Run: headless pygame with SDL's dummy video driver; simulated clock (each Clock.tick advances the game by its frame time, no real sleeping); random seed 0; keys injected as events and as key.get_pressed() state; no mouse input.
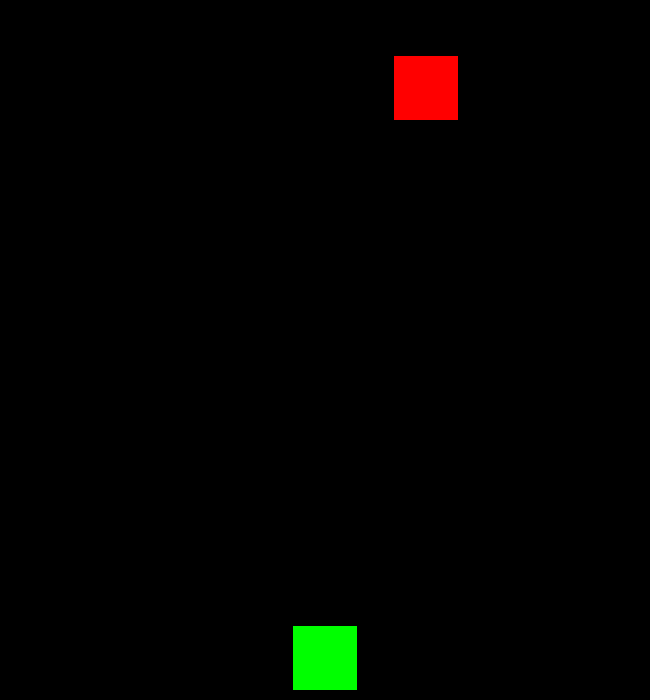
Frame 1 of 4 · flips 1–60 · no input
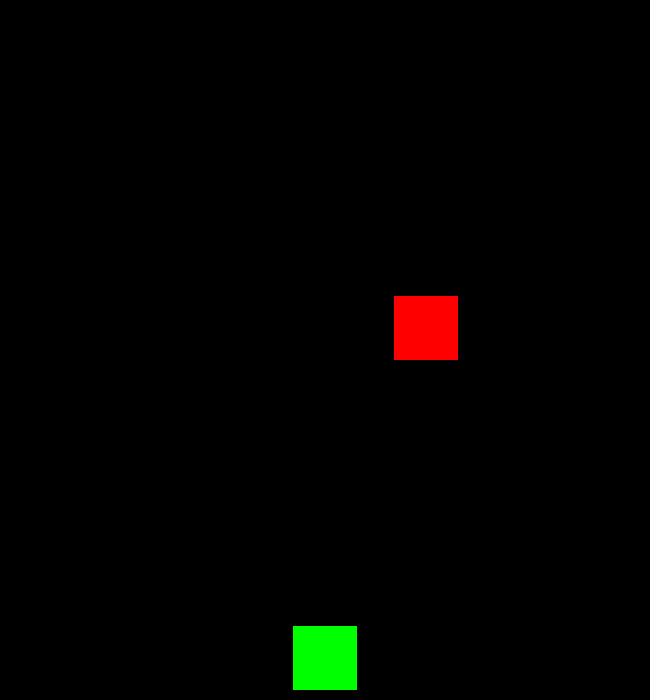
Frame 2 of 4 · flips 61–180 · tapped SPACE, RETURN · held RIGHT (→), D
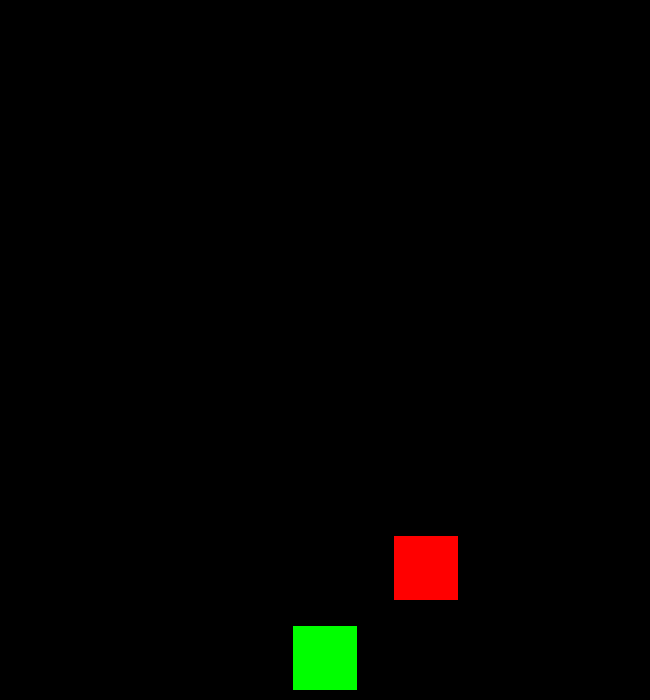
Frame 3 of 4 · flips 181–300 · held DOWN (↓), S
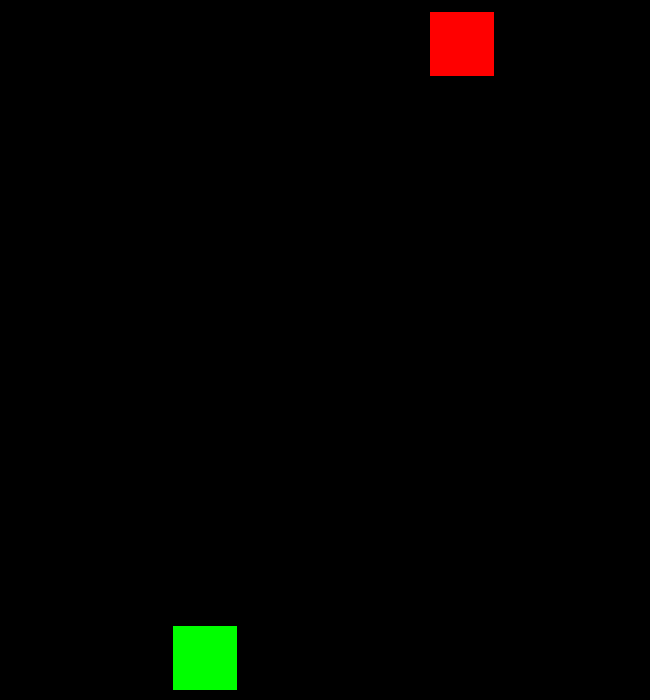
Frame 4 of 4 · flips 301–420 · held LEFT (←), A, UP (↑), W

The pygame program that drew these frames:

# tutorial: https://www.geeksforgeeks.org/collision-detection-in-pygame/?ref=lbp
import pygame
import random
pygame.init()

white = (255, 255, 255)
red = (255, 0, 0)
green = (0, 255, 0)
blue = (0, 0, 255)
black = (0, 0, 0)

width = 650
height = 700

# size of block
pixel = 64

screen = pygame.display.set_mode((width, height))

playerXPosition = (width/2)-(pixel/2)
playerYPosition = height-pixel-10

playerXPositionChange = 0

# define function for setting image at specific coordinates
def playerMove(x, y):
    pygame.draw.rect(screen, green, [(x, y), (pixel, pixel)])

blockXPosition = random.randint(0, (width-pixel))
blockYPosition = 0 - pixel

blockXPositionChange = 0
blockYPositionChange = 2

# function for moving block
def blockMove(x, y):
    pygame.draw.rect(screen, red, [x, y, pixel, pixel])

# collision detection functino
def crash():
    global blockYPosition

    if playerYPosition < (blockYPosition+pixel):

        if ((blockXPosition <= playerXPosition <= (blockXPosition + pixel))
        or (blockXPosition <= (playerXPosition + pixel) <= (blockXPosition + pixel))):
            blockYPosition = height + 1000
            print('CRASH')


running = True
while running:
    screen.fill(black)
    pygame.time.delay(10)

    for event in pygame.event.get():
        if event.type == pygame.QUIT:
            running = False

        if event.type == pygame.KEYDOWN:
            if event.key == pygame.K_RIGHT:
                playerXPositionChange = 1
            if event.key == pygame.K_LEFT:
                playerXPositionChange = -1
        if event.type == pygame.KEYUP:
            if event.key == pygame.K_RIGHT or pygame.K_LEFT:
                playerXPositionChange = 0

    # bound the player to the screen
    if playerXPosition >= width-pixel:
        playerXPosition = (width-pixel)
    if playerXPosition <= 0:
        playerXPosition = 0

    # allow block to loop back to top if no collision
    if (blockYPosition >= height and blockXPosition <= (height+200)):
        blockYPosition = 0-pixel
        blockXPosition = random.randint(0, (width-pixel))

    # move
    playerXPosition += playerXPositionChange
    blockYPosition += blockYPositionChange
    playerMove(playerXPosition, playerYPosition)
    blockMove(blockXPosition, blockYPosition)
    crash()

    pygame.display.update()

pygame.quit()
